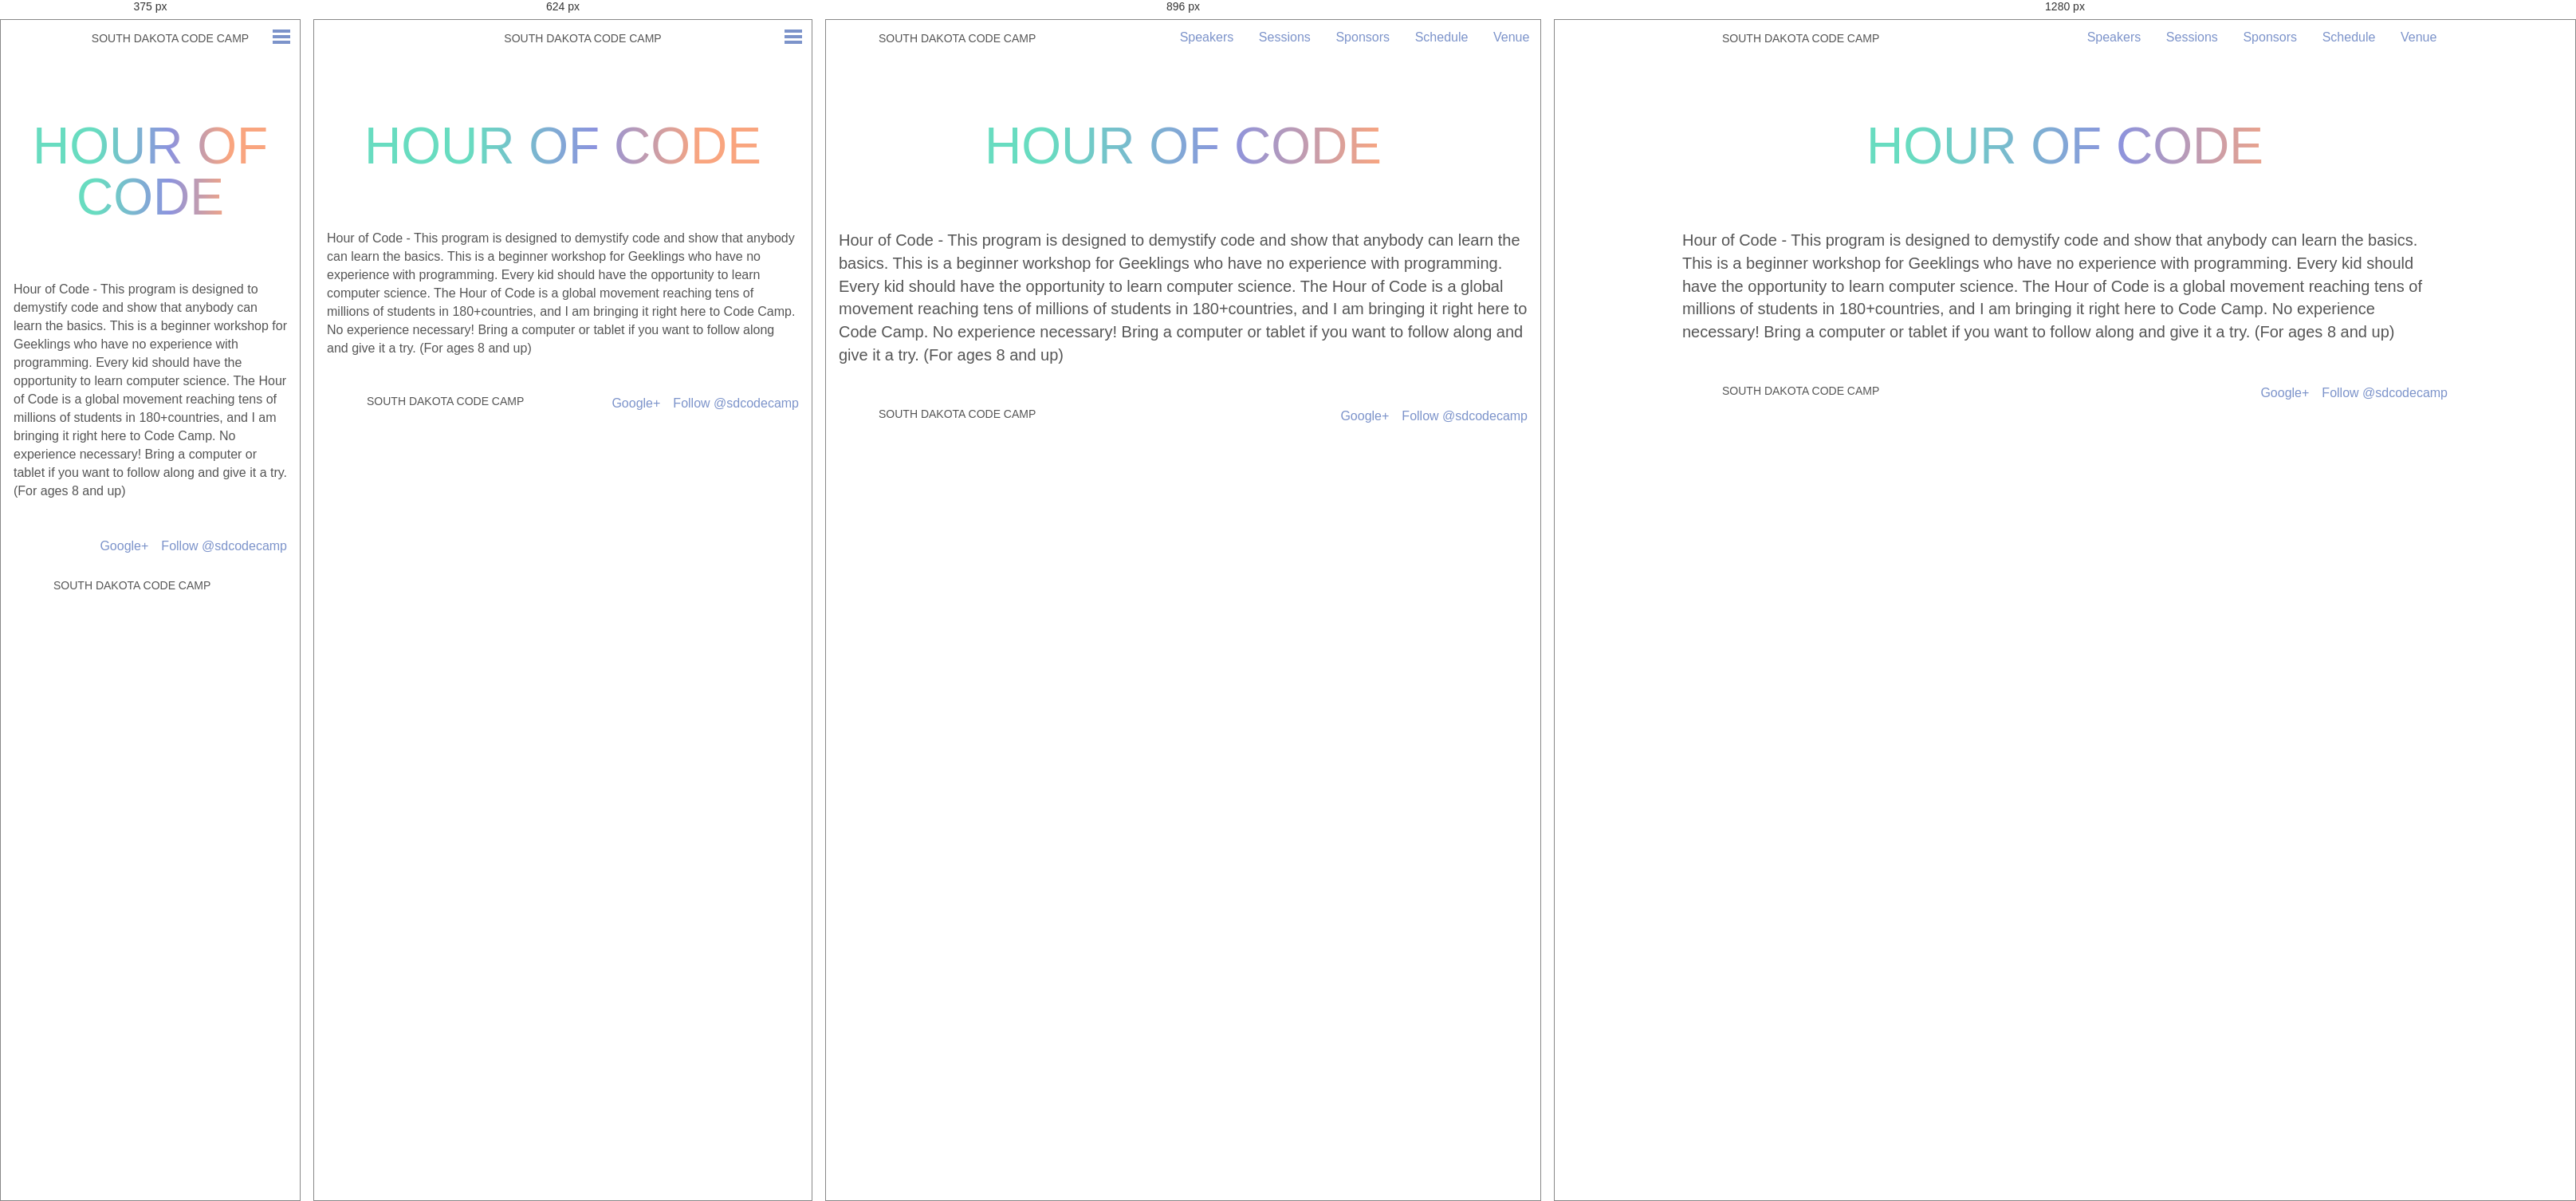
Rendered at 375 px, 624 px, 896 px and 1280 px, left to right.

<!-- file: index.html -->
<!doctype html><html class=no-js lang=en><head><meta charset=utf-8><meta charset=utf-8><meta name=viewport content="width=device-width,initial-scale=1"><title>South Dakota Code Camp &bull; November 7, 2015</title><meta name=description content="Hour of Code - This program is designed to demystify code and show that anybody can learn the basics. This is a beginner workshop for Geeklings who have no experience with programming. Every kid should have the opportunity to learn computer science. The Hour of Code is a global movement reaching tens of millions of students in 180&#43;countries, and I am bringing it right here to Code Camp. No experience necessary!"><meta property=og:title content="Hour of Code"><meta property=og:description content="Hour of Code - This program is designed to demystify code and show that anybody can learn the basics. This is a beginner workshop for Geeklings who have no experience with programming. Every kid should have the opportunity to learn computer science. The Hour of Code is a global movement reaching tens of millions of students in 180&#43;countries, and I am bringing it right here to Code Camp. No experience necessary!"><meta property=og:type content=article><meta property=og:url content=http://2015.southdakotacodecamp.com/sessions/hour-of-code/><meta property=article:published_time content=2019-07-13T12:42:23-05:00><meta property=article:modified_time content=2019-07-13T12:42:23-05:00><meta property=og:url content=http://2015.southdakotacodecamp.com/sessions/hour-of-code/><link rel=canonical href=http://2015.southdakotacodecamp.com/sessions/hour-of-code/><meta name=HandheldFriendly content=True><meta name=MobileOptimized content=320><link href="https://fonts.googleapis.com/css?family=Roboto+Condensed:400,300" rel=stylesheet type=text/css><link rel=stylesheet href=/css/7f4413c.css><link rel=icon type=image/x-icon href=/favicon.ico><script src=/bundles/app/javascripts/modernizr.custom.js></script></head><body><header class=main><a href=/><h1 class=title>South Dakota Code Camp</h1></a><a class=open-close-menu-switch onclick=sdcc.toggleMenu();></a><nav class=main id=main_nav><span class=first><a href=/speakers/>Speakers</a></span>
<span><a href=/sessions/>Sessions</a></span>
<span><a href=/sponsors/>Sponsors</a></span>
<span><a href=/schedule/>Schedule</a></span>
<span class=last><a href=/venue/>Venue</a></span></nav></header><section class="page-content clearfix"><h1 class="pagetitle cutout">Hour of Code</h1><p>Hour of Code - This program is designed to demystify code and show that anybody can learn the basics. This is a beginner workshop for Geeklings who have no experience with programming. Every kid should have the opportunity to learn computer science. The Hour of Code is a global movement reaching tens of millions of students in 180+countries, and I am bringing it right here to Code Camp. No experience necessary! Bring a computer or tablet if you want to follow along and give it a try. (For ages 8 and up)</p></section><footer class=main><a href=https://twitter.com/sdcodecamp class=twitter-follow-button data-show-count=false data-lang=en data-align=right>Follow @sdcodecamp</a>
<a class=g-plus-link href=https://plus.google.com/117784575670240245598 rel=publisher>Google+</a>
<a href=/><div class=title>South Dakota Code Camp</div></a></footer><script src=https://ajax.googleapis.com/ajax/libs/jquery/2.1.3/jquery.min.js></script><script src=/js/bd125ce.js></script><script async src=https://platform.twitter.com/widgets.js></script></div></body></html>

/* @media block from 7f4413c.css */
@media only screen and (max-width: 48em) {
  .hidden-phone {
    display: none; } }

/* @media block from 7f4413c.css */
@media only screen and (min-width: 48em) and (max-width: 64em) {
  .hidden-tablet {
    display: none; } }

/* @media block from 7f4413c.css */
@media only screen and (min-width: 64em) {
  .hidden-desktop {
    display: none; } }

/* @media block from 7f4413c.css */
@media only screen and (min-width: 30em) {
  body.home {
    background-size: auto 400px; } }

/* @media block from 7f4413c.css */
@media only screen and (min-width: 48em) {
  body.home {
    background-size: auto 500px; } }

/* @media block from 7f4413c.css */
@media only screen and (min-width: 64em) {
  body.home {
    background-position: center -150px;
    background-size: auto 700px; } }

/* @media block from 7f4413c.css */
@media only screen and (min-width: 48em) {
  header.main {
    text-align: left;
    padding-left: 1em; } }

/* @media block from 7f4413c.css */
@media only screen and (min-width: 64em) {
  header.main {
    padding-left: -moz-calc(50% - 30em);
    padding-left: -webkit-calc(50% - 30em);
    padding-left: calc(50% - 30em);
    padding-right: -moz-calc(50% - 30em);
    padding-right: -webkit-calc(50% - 30em);
    padding-right: calc(50% - 30em); } }

/* @media block from 7f4413c.css */
@media only screen and (max-width: 48em) {
  nav.main {
    position: absolute;
    top: 0;
    left: 0;
    opacity: 0;
    width: 100%;
    background: #7c93ca;
    overflow: hidden;
    -webkit-transition: height 0.3s;
    -moz-transition: height 0.3s;
    -ms-transition: height 0.3s;
    -o-transition: height 0.3s;
    transition: height 0.3s; }
    nav.main a {
      display: block;
      color: white;
      font-weight: bold;
      padding: 1em 0; }
    nav.main span {
      display: block; }
      nav.main span:first-child {
        margin-top: 2.5em; }

  .menu-open .open-close-menu-switch:before, .menu-open .open-close-menu-switch:after {
    border-color: white; } }

/* @media block from 7f4413c.css */
@media only screen and (min-width: 48em) {
  .open-close-menu-switch {
    display: none; }

  nav.main {
    display: block !important;
    float: right;
    height: auto !important;
    margin-top: 0.5em; }
    nav.main a {
      display: inline-block;
      padding: 0.25em 0.75em;
      text-decoration: none; }
    nav.main span {
      margin: 0 0.1em; }
    nav.main span:hover, nav.main .active {
      border-bottom: 2px solid #00e4b1; } }

/* @media block from 7f4413c.css */
@media only screen and (min-width: 30em) {
  .hero {
    padding: 3em 0; }

  .line1 {
    font-size: 2.5em; }

  .line2 {
    font-size: 2.5em; }

  .line3 {
    font-size: 4.25em; }
    .line3 .button {
      font-size: 0.4em; }

  .main-content {
    padding-top: 4em; }

  h4.cutout {
    margin-bottom: 2em; }

  .email-signup {
    *zoom: 1; }
    .email-signup:before, .email-signup:after {
      display: table;
      content: ""; }
    .email-signup:after {
      clear: both; }
    .email-signup .field {
      float: left;
      width: -moz-calc(50% - .5em);
      width: -webkit-calc(50% - .5em);
      width: calc(50% - .5em);
      margin-right: 1em; }
      .email-signup .field:nth-child(2n+2) {
        margin-right: 0; }

  .updates {
    *zoom: 1; }
    .updates:before, .updates:after {
      display: table;
      content: ""; }
    .updates:after {
      clear: both; }

  .tweet {
    float: left;
    width: -moz-calc(50% - .5em);
    width: -webkit-calc(50% - .5em);
    width: calc(50% - .5em);
    margin-right: 1em; }
    .tweet:nth-child(2) {
      margin-right: 0; }

  h4.cutout {
    letter-spacing: 0.2em; } }

/* @media block from 7f4413c.css */
@media only screen and (min-width: 48em) {
  .hero {
    padding: 5em 0; }

  .line1 {
    font-size: 4.5em; }

  .line2 {
    font-size: 4.5em; }

  .line3 {
    font-size: 6.25em; }
    .line3 .button {
      font-size: 0.3em; }

  .main-content p, .error-content p, .interior-content p, .page-content p {
    font-size: 1.25em; }

  .page-content ul, .page-content ol {
    font-size: 1.25em; }

  .email-signup .field {
    width: -moz-calc(50% - (10em / 2));
    width: -webkit-calc(50% - (10em / 2));
    width: calc(50% - (10em / 2));
    margin-right: 2em; }
    .email-signup .field:nth-child(2) {
      margin-right: 2em; }
    .email-signup .field:last-of-type {
      width: 5.8125em;
      margin-right: 0;
      padding-top: 1.375em; }

  .tweet-container {
    display: inline-block;
    max-width: 49%; } }

/* @media block from 7f4413c.css */
@media only screen and (min-width: 64em) {
  .main-content, .email-signup {
    padding-left: -moz-calc(50% - 22.5em);
    padding-left: -webkit-calc(50% - 22.5em);
    padding-left: calc(50% - 22.5em);
    padding-right: -moz-calc(50% - 22.5em);
    padding-right: -webkit-calc(50% - 22.5em);
    padding-right: calc(50% - 22.5em); }

  .error-content, .interior-content, .page-content {
    padding-left: -moz-calc(50% - 30em);
    padding-left: -webkit-calc(50% - 30em);
    padding-left: calc(50% - 30em);
    padding-right: -moz-calc(50% - 30em);
    padding-right: -webkit-calc(50% - 30em);
    padding-right: calc(50% - 30em); }

  .updates {
    padding-left: -moz-calc(50% - 27em);
    padding-left: -webkit-calc(50% - 27em);
    padding-left: calc(50% - 27em);
    padding-right: -moz-calc(50% - 27em);
    padding-right: -webkit-calc(50% - 27em);
    padding-right: calc(50% - 27em); } }

/* @media block from 7f4413c.css */
@media only screen and (min-width: 48em) {
  .session-index ul {
    display: -webkit-box;
    display: -moz-box;
    display: -ms-flexbox;
    display: -webkit-flex;
    display: flex;
    text-align: left;
    flex-wrap: wrap;
    -webkit-flex-flow: wrap;
    justify-content: space-between;
    -webkit-justify-content: space-between; }
    @supports ( not (flex-wrap:wrap) ) {
      display: block; }
    .session-index li {
      width: 48%; }
    @supports ( not (flex-wrap:wrap) ) {
      display: inline-block;
      float: left; }

  .embed {
    display: block;
    float: right;
    margin: 0 0 1em 1em; }
    .embed > iframe {
      width: 32em;
      height: -moz-calc(32em * .89);
      height: -webkit-calc(32em * .89);
      height: calc(32em * .89); } }

/* @media block from 7f4413c.css */
@media only screen and (min-width: 30em) {
  .speaker-index ul {
    display: -webkit-box;
    display: -moz-box;
    display: -ms-flexbox;
    display: -webkit-flex;
    display: flex;
    text-align: left;
    flex-wrap: wrap;
    -webkit-flex-flow: wrap;
    justify-content: space-between;
    -webkit-justify-content: space-between; }
    @supports ( not (flex-wrap:wrap) ) {
      display: block; }
    .speaker-index li {
      width: 40%; }
    @supports ( not (flex-wrap:wrap) ) {
      display: inline-block;
      float: left; } }

/* @media block from 7f4413c.css */
@media only screen and (min-width: 48em) {
  .speaker-show .gravitar, .speaker-show .social, .speaker-show .bio {
    width: 48%; } }

/* @media block from 7f4413c.css */
@media only screen and (min-width: 64em) {
  footer.main {
    padding-left: -moz-calc(50% - 30em);
    padding-left: -webkit-calc(50% - 30em);
    padding-left: calc(50% - 30em);
    padding-right: -moz-calc(50% - 30em);
    padding-right: -webkit-calc(50% - 30em);
    padding-right: calc(50% - 30em); } }